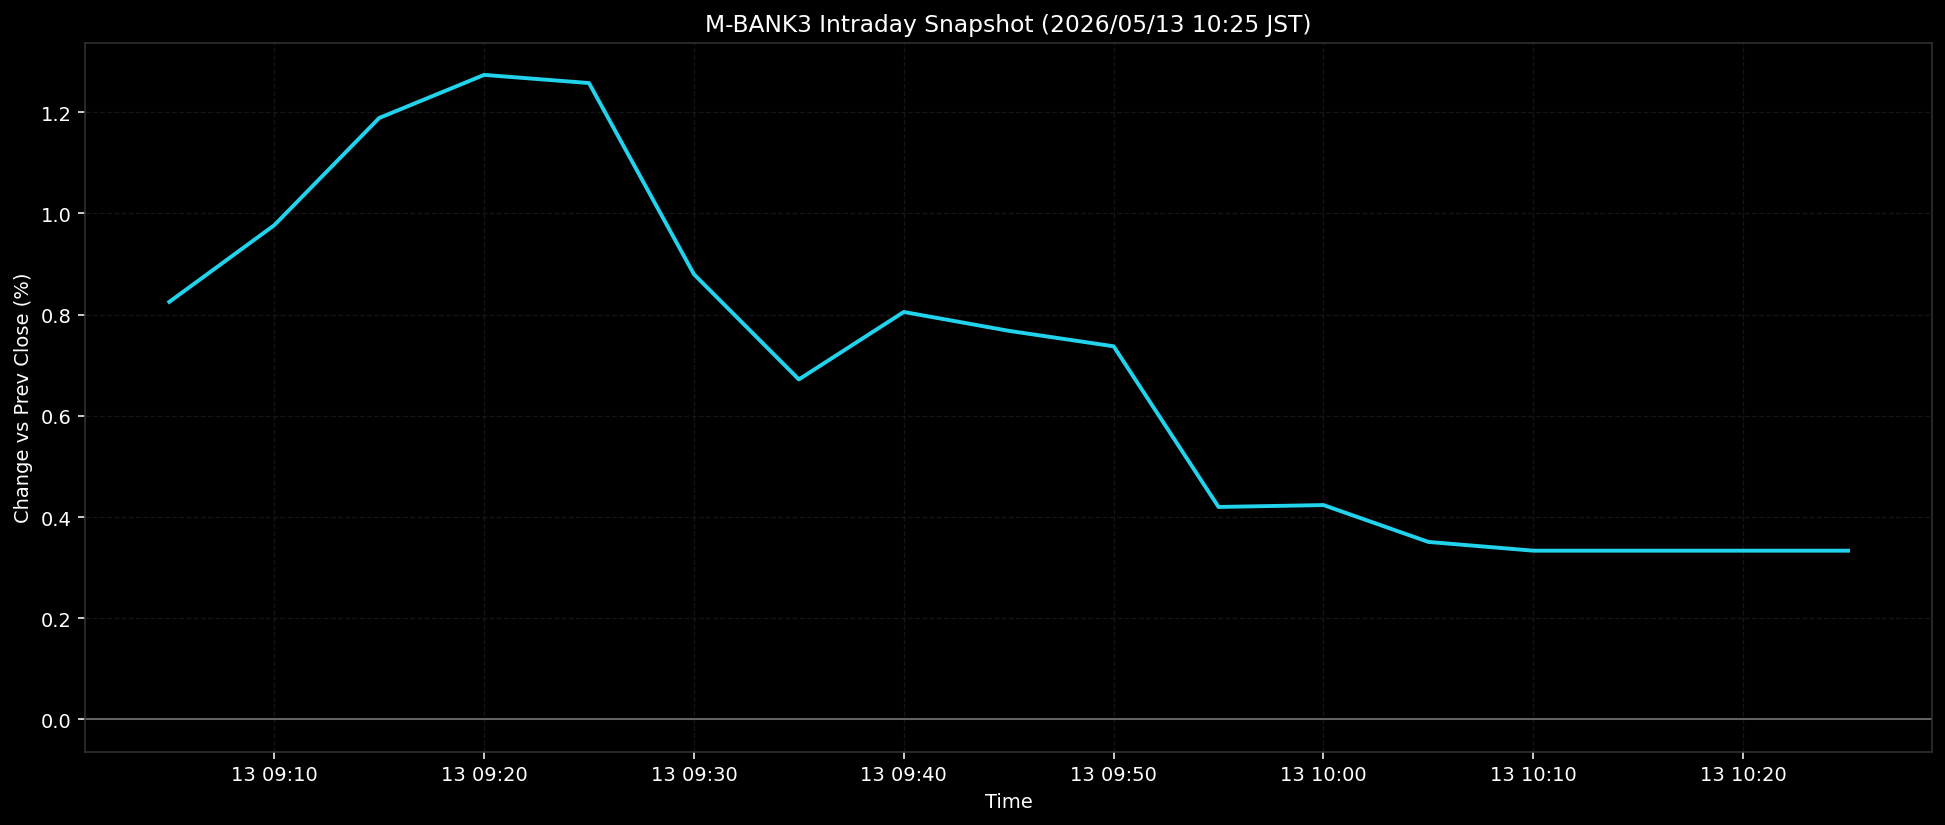

The file beside this chart, header and first rows:
ts, pct
2026-05-13T09:05:00+0900, 0.8253
2026-05-13T09:10:00+0900, 0.9768
2026-05-13T09:15:00+0900, 1.189
2026-05-13T09:20:00+0900, 1.274
2026-05-13T09:25:00+0900, 1.258
2026-05-13T09:30:00+0900, 0.8798
2026-05-13T09:35:00+0900, 0.672
2026-05-13T09:40:00+0900, 0.8053
2026-05-13T09:45:00+0900, 0.7681
2026-05-13T09:50:00+0900, 0.7375
2026-05-13T09:55:00+0900, 0.4199
2026-05-13T10:00:00+0900, 0.4236
2026-05-13T10:05:00+0900, 0.3508
2026-05-13T10:10:00+0900, 0.3335
2026-05-13T10:15:00+0900, 0.3335
2026-05-13T10:20:00+0900, 0.3335
2026-05-13T10:25:00+0900, 0.3335
